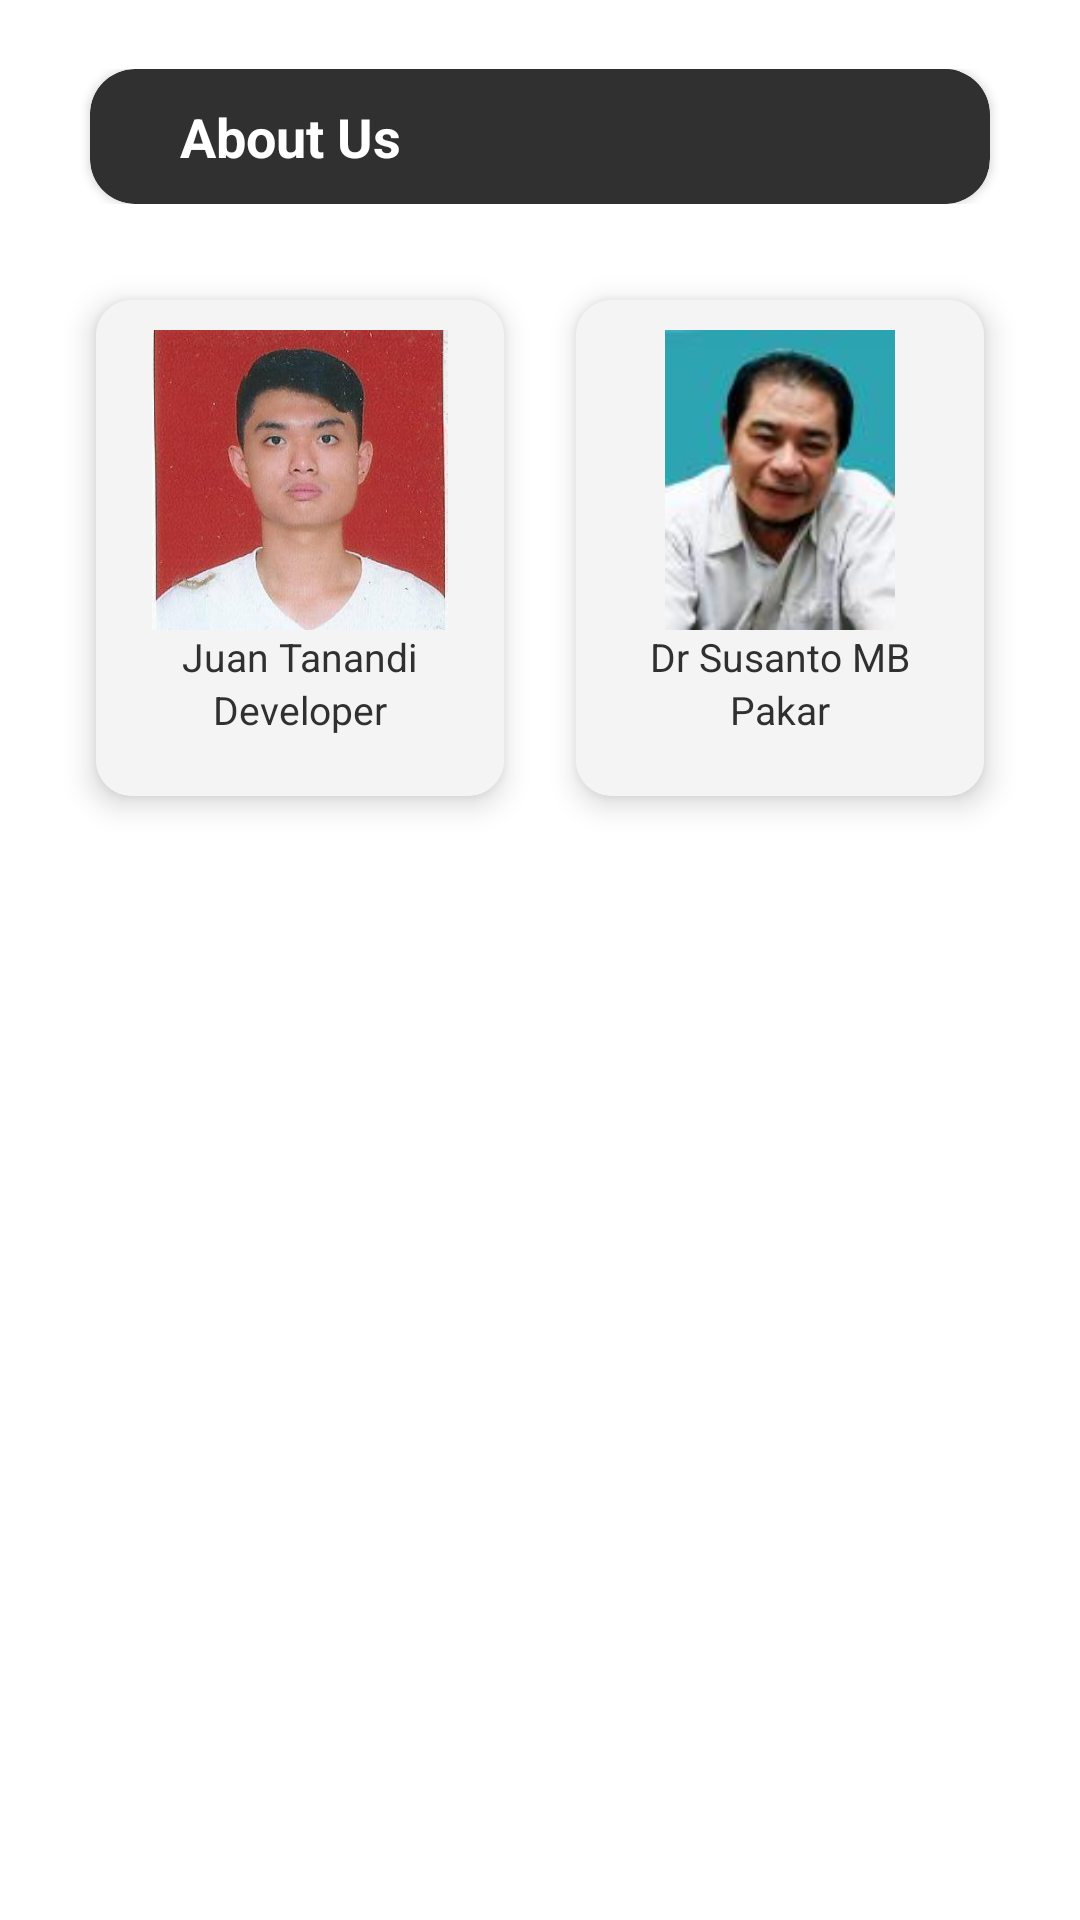

Layout XML and referenced resources for this Android screen:
<!-- AndroidManifest.xml: application theme Theme.PendeteksiTuberkulosis -->
<!-- res/layout/fragment_about.xml -->
<?xml version="1.0" encoding="utf-8"?>
<RelativeLayout
    xmlns:android="http://schemas.android.com/apk/res/android"
    xmlns:app="http://schemas.android.com/apk/res-auto"
    xmlns:tools="http://schemas.android.com/tools"
    android:layout_width="match_parent"
    android:layout_height="match_parent"
    tools:context=".AboutFragment"
    android:background="@color/white">

    <LinearLayout
        android:layout_width="match_parent"
        android:layout_height="match_parent"
        android:orientation="vertical">

        <RelativeLayout
            android:layout_width="match_parent"
            android:layout_height="wrap_content"
            android:layout_marginTop="23dp">


            <androidx.cardview.widget.CardView
                android:id="@+id/card_hotline"
                android:layout_width="300dp"
                android:layout_height="45dp"
                app:cardCornerRadius="15dp"
                android:backgroundTint="#303030"
                android:layout_centerVertical="true"
                android:layout_centerHorizontal="true">

                <TextView
                    android:layout_width="wrap_content"
                    android:layout_height="wrap_content"
                    android:text="About Us"
                    android:textSize="18sp"
                    android:textStyle="bold"
                    android:textColor="@color/white"
                    android:layout_marginLeft="30dp"
                    android:layout_gravity="center_vertical"/>

                <RelativeLayout
                    android:id="@+id/call"
                    android:layout_width="50dp"
                    android:layout_height="match_parent"
                    android:background="#303030"
                    android:layout_gravity="right"
                    android:layout_marginRight="10dp"
                    android:padding="5dp">

                    <ImageView
                        android:id="@+id/ic_call"
                        android:layout_width="35dp"
                        android:layout_height="35dp"
                        android:src="@drawable/aboutus"
                        android:layout_centerHorizontal="true"
                        android:layout_centerVertical="true"/>

                </RelativeLayout>

            </androidx.cardview.widget.CardView>


        </RelativeLayout>

        <GridLayout
            android:layout_width="match_parent"
            android:layout_height="wrap_content"
            android:columnCount="2"
            android:rowCount="3"
            android:alignmentMode="alignMargins"
            android:columnOrderPreserved="false"
            android:padding="20dp">

            <androidx.cardview.widget.CardView
                android:id="@+id/al"
                android:layout_width="wrap_content"
                android:layout_height="wrap_content"
                android:layout_columnWeight="1"
                android:layout_rowWeight="1"
                app:cardElevation="6dp"
                app:cardCornerRadius="12dp"
                android:layout_margin="12dp"
                android:background="@color/white">

                <LinearLayout
                    android:id="@+id/juan"
                    android:layout_width="match_parent"
                    android:layout_height="match_parent"
                    android:gravity="center"
                    android:padding="10dp"
                    android:orientation="vertical"
                    android:background="#f4f4f4">

                    <ImageView
                        android:layout_width="100dp"
                        android:layout_height="100dp"
                        android:src="@drawable/juan"/>

                    <TextView
                        android:layout_width="wrap_content"
                        android:layout_height="wrap_content"
                        android:text="Juan Tanandi"
                        android:textSize="13sp"
                        android:textColor="#303030" />

                    <TextView
                        android:layout_width="wrap_content"
                        android:layout_height="wrap_content"
                        android:text="Developer"
                        android:textSize="13sp"
                        android:textColor="#303030"
                        android:layout_marginBottom="10dp"/>

                </LinearLayout>

            </androidx.cardview.widget.CardView>

            <androidx.cardview.widget.CardView
                android:id="@+id/hen"
                android:layout_width="wrap_content"
                android:layout_height="wrap_content"
                android:layout_columnWeight="1"
                android:layout_rowWeight="1"
                app:cardElevation="6dp"
                app:cardCornerRadius="12dp"
                android:layout_margin="12dp">

                <LinearLayout
                    android:id="@+id/pakar"
                    android:layout_width="match_parent"
                    android:layout_height="match_parent"
                    android:gravity="center"
                    android:padding="10dp"
                    android:orientation="vertical"
                    android:background="#f4f4f4">

                    <ImageView
                        android:layout_width="100dp"
                        android:layout_height="100dp"
                        android:src="@drawable/drsusanto"/>

                    <TextView
                        android:layout_width="wrap_content"
                        android:layout_height="wrap_content"
                        android:text="Dr Susanto MB"
                        android:textSize="13sp"
                        android:textColor="#303030"/>

                    <TextView
                        android:layout_width="wrap_content"
                        android:layout_height="wrap_content"
                        android:text="Pakar"
                        android:textSize="13sp"
                        android:textColor="#303030"
                        android:layout_marginBottom="10dp"/>

                </LinearLayout>

            </androidx.cardview.widget.CardView>

        </GridLayout>

    </LinearLayout>

</RelativeLayout>
<!-- resources referenced by this layout -->
<resources>
  <!-- drawable drsusanto: jpg bitmap (drawable, 3561 bytes) -->
  <!-- drawable juan: jpg bitmap (drawable, 15196 bytes) -->
  <style name="Theme.PendeteksiTuberkulosis" parent="Theme.MaterialComponents.DayNight.DarkActionBar">
          
          <item name="colorPrimary">@color/purple_500</item>
          <item name="colorPrimaryVariant">@color/purple_700</item>
          <item name="colorOnPrimary">@color/white</item>
          
          <item name="colorSecondary">@color/teal_200</item>
          <item name="colorSecondaryVariant">@color/teal_700</item>
          <item name="colorOnSecondary">@color/black</item>
          
          <item name="android:statusBarColor" tools:targetApi="l">?attr/colorPrimaryVariant</item>
          
      </style>
  <!-- not gathered from this repository: default colours our renderer supplied (Android Studio template values) -->
  <color name="purple_500">#FF6200EE</color>
  <color name="purple_700">#FF3700B3</color>
  <color name="teal_200">#FF03DAC5</color>
  <color name="teal_700">#FF018786</color>
  <color name="black">#FF000000</color>
  <color name="white">#FFFFFFFF</color>
</resources>
